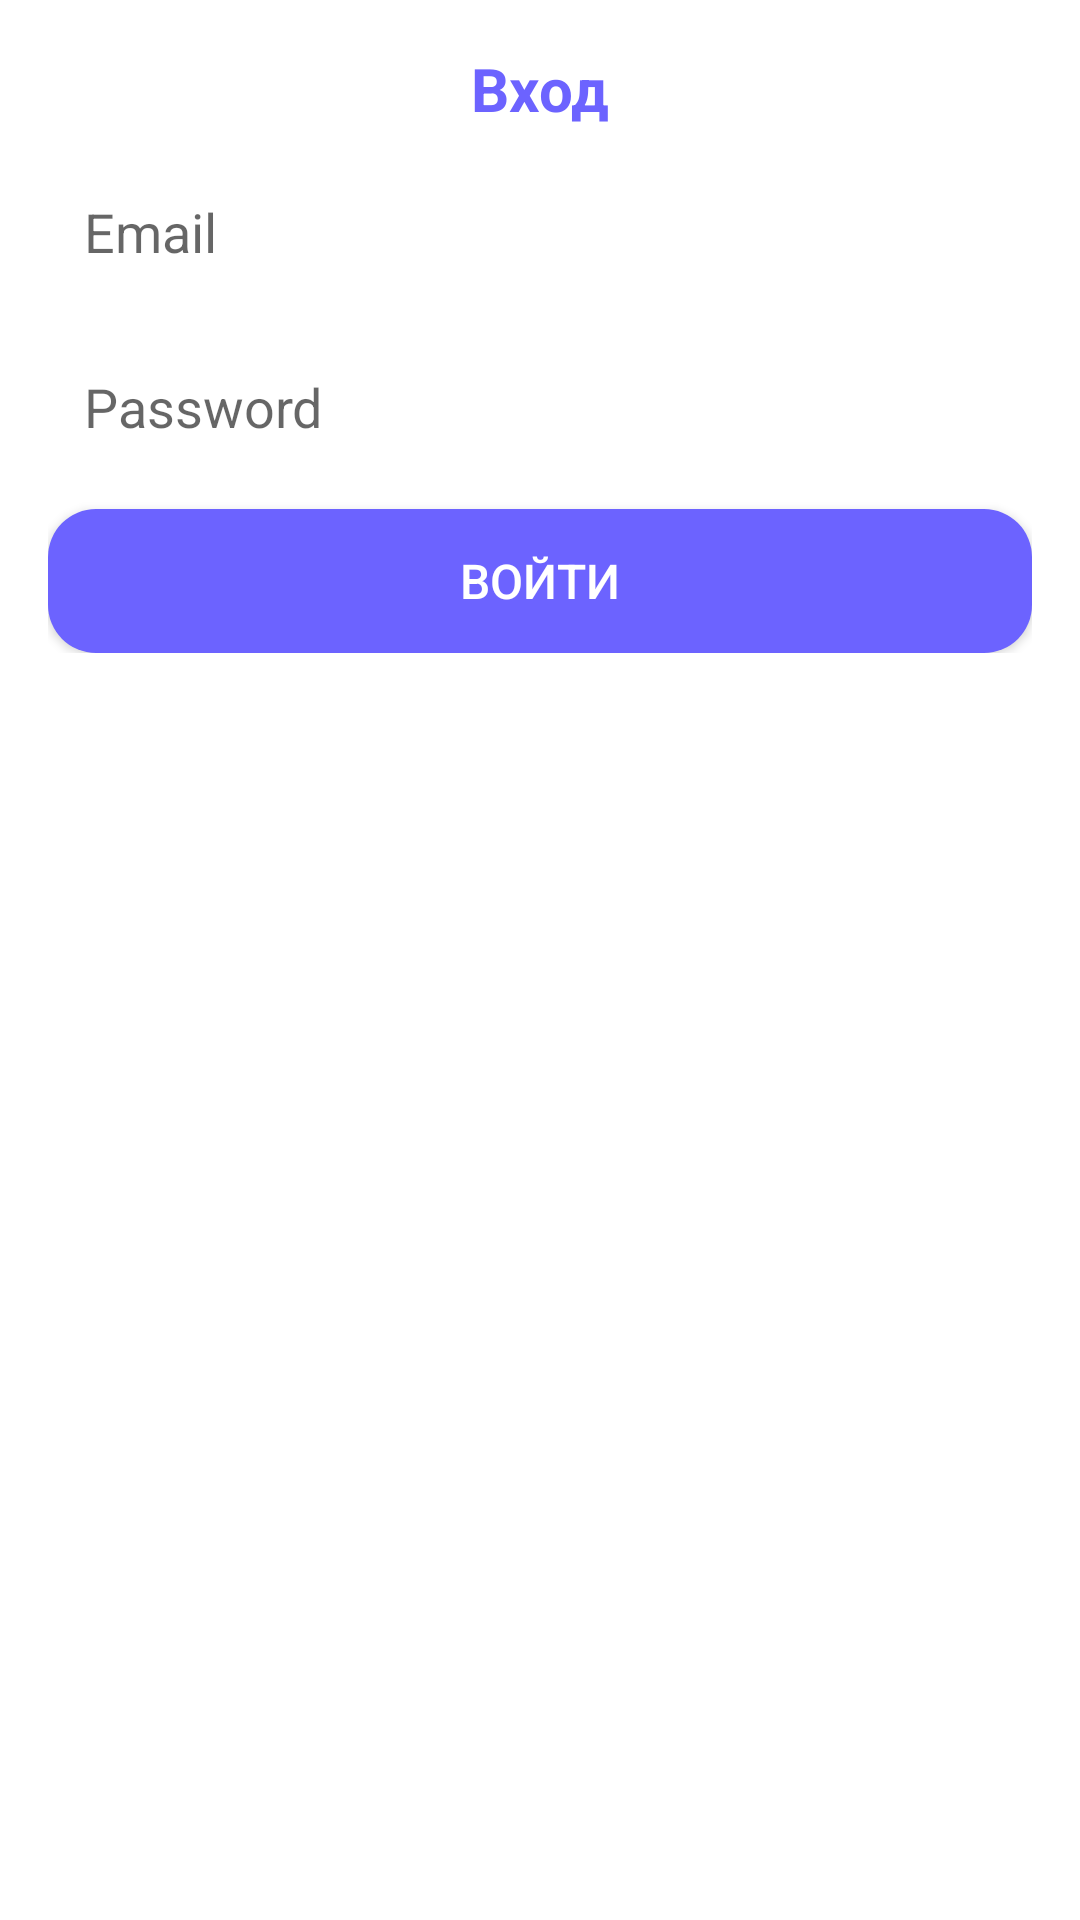

Produce the Android XML layout that renders to this screen, including the resource entries it uses.
<!-- AndroidManifest.xml: application theme Theme.ZykovaZd2 -->
<!-- res/layout/activity_login.xml -->
<?xml version="1.0" encoding="utf-8"?>
<ScrollView xmlns:android="http://schemas.android.com/apk/res/android"
    android:layout_width="match_parent"
    android:layout_height="match_parent"
    android:padding="16dp"
    android:background="@color/white">

    <LinearLayout
        android:layout_width="match_parent"
        android:layout_height="wrap_content"
        android:orientation="vertical"
        android:gravity="center">

        <TextView
            android:layout_width="wrap_content"
            android:layout_height="wrap_content"
            android:text="@string/login"
            android:textColor="@color/blue"
            android:textSize="20sp"
            android:textStyle="bold"
            android:layout_marginBottom="10dp" />

        <EditText
            android:id="@+id/emailEditText"
            android:layout_width="match_parent"
            android:layout_height="wrap_content"
            android:layout_marginBottom="10dp"
            android:background="@drawable/editext"
            android:hint="@string/email"
            android:inputType="textEmailAddress"
            android:padding="12dp" />

        <EditText
            android:id="@+id/passwordEditText"
            android:layout_width="match_parent"
            android:layout_height="wrap_content"
            android:hint="@string/password"
            android:background="@drawable/editext"
            android:padding="12dp"
            android:layout_marginBottom="10dp"
            />

        <Button
            android:id="@+id/loginButton"
            android:layout_width="match_parent"
            android:layout_height="wrap_content"
            android:text="@string/login2"
            android:background="@drawable/button"
            android:textColor="@color/white"
            android:textSize="16sp" />

    </LinearLayout>

</ScrollView>
<!-- resources referenced by this layout -->
<resources>
  <color name="blue">#6C63FF</color>
  <color name="white">#FFFFFF</color>
  <!-- drawable button (drawable) -->
  <?xml version="1.0" encoding="utf-8"?>
  <shape xmlns:tools="http://schemas.android.com/tools"
         xmlns:android="http://schemas.android.com/apk/res/android">
      <solid
          android:color="#6C63FF"
          tools:ignore="StateListReachable" />
      <corners
          android:radius="16dp" />
  </shape>
  <string name="email">Email</string>
  <string name="login">Вход</string>
  <string name="login2">Войти</string>
  <string name="password">Password</string>
  <style name="Theme.ZykovaZd2" parent="Theme.AppCompat.Light.NoActionBar" />
</resources>
